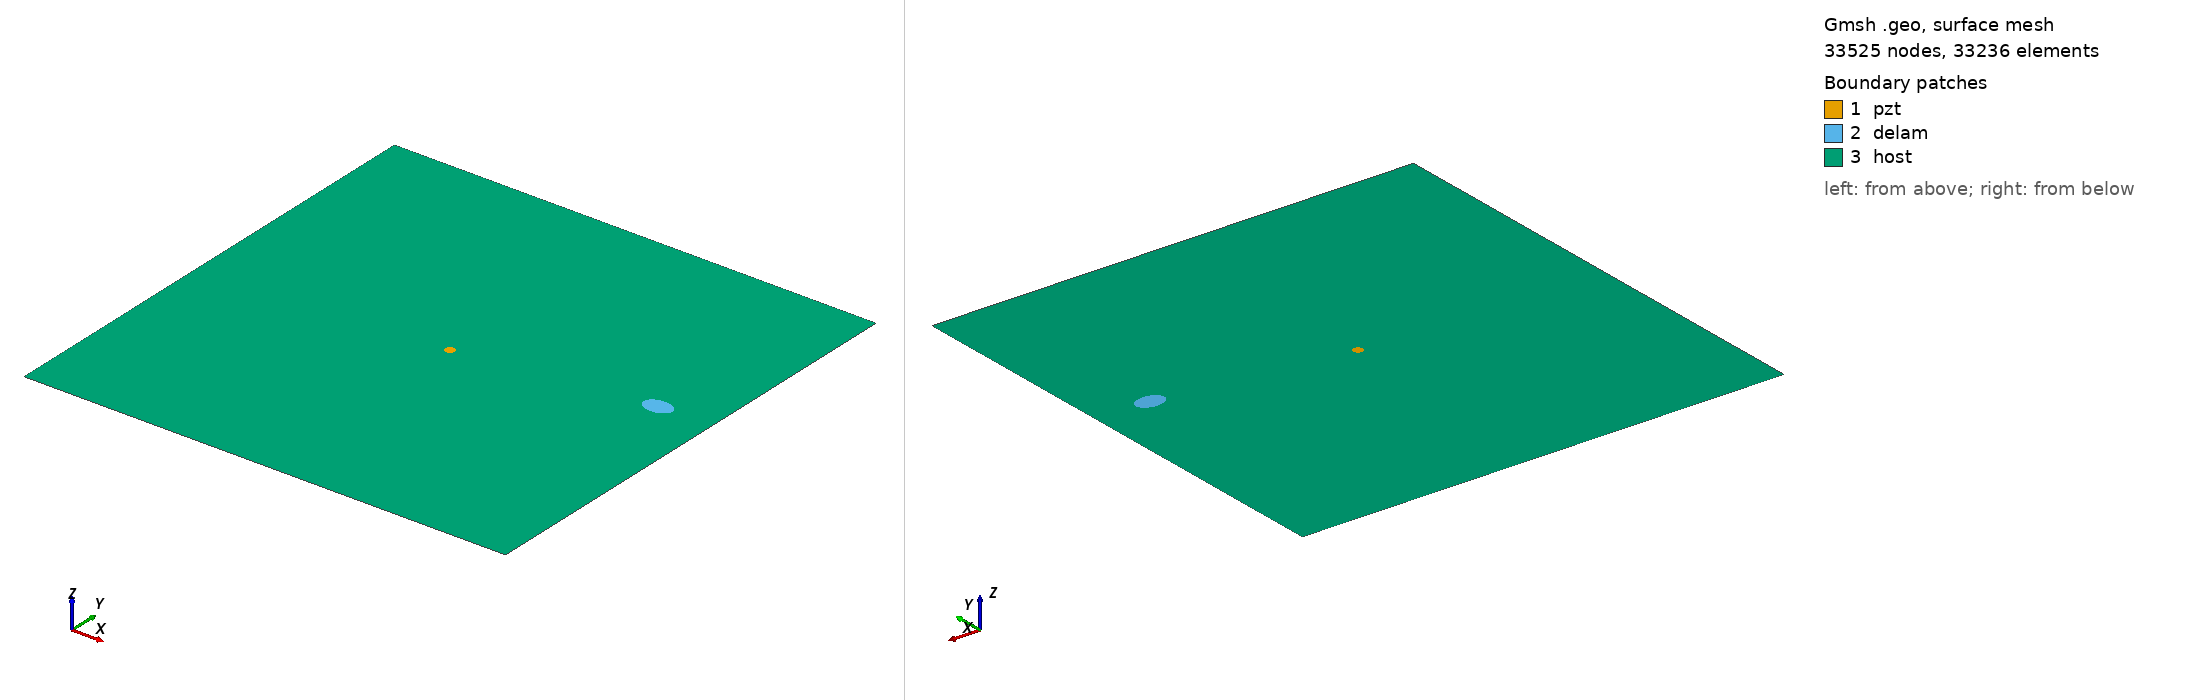

Gmsh geometry script, surface-meshed: 33525 nodes, 33236 surface elements. Boundary patches (legend numbers): 1 pzt, 2 delam, 3 host. Left view from above one corner, right view from below the opposite corner. Legend entries are the model's physical surfaces. The drawing asked Gmsh for element sizes between 1% and 20% of the model's largest extent; the script's own settings can give other sizes.

=== m2_71_delam1_position_no_59_a_15mm_b_10mm_angle_0.geo (drawn) ===
SetFactory("OpenCASCADE");
L=0.500000; 
W=0.500000; 
a=0.015000; 
b=0.010000; 
x=0.444444; 
y=0.277778; 
alpha=0.000000 *Pi; 
r=0.005000; 
xpzt=0.250000; 
ypzt=0.250000; 
//+
Point(1) = {0, 0, 0, 1.0};
//+
Point(2) = {L, 0, 0, 1.0};
//+
Point(3) = {L, W, 0, 1.0};
//+
Point(4) = {0, W, 0, 1.0};
//+
Line(1) = {1, 2};
//+
Line(2) = {2, 3};
//+
Line(3) = {3, 4};
//+
Line(4) = {4, 1};
//+
Circle(5) = {xpzt, ypzt, -0, r, 0, 2*Pi};
//+
Ellipse(6) = {x, y, -0, a, b, 0, 2*Pi};
//+
Rotate {{0, 0, 1}, {x, y, 0}, alpha} {
  Curve{6}; 
}
//+
Curve Loop(1) = {4, 1, 2, 3};
//+
Curve Loop(2) = {6};
//+
Curve Loop(3) = {5};
//+
Curve Loop(4) = {6};
//+
Curve Loop(5) = {5};
//+
Plane Surface(1) = {5};
//+
Plane Surface(2) = {4};
//+
Plane Surface(3) = {1, 2, 3};
//+
Point(9) = {xpzt, ypzt, 0, 1.0};
//+
Point{9} In Surface {1};// mesh node at centre of pzt
//+
Physical Surface("pzt") = {1};
//+
Physical Surface("delam") = {2};
//+
Physical Surface("host") = {3};

Mesh.Algorithm = 6; // Frontal
Mesh.CharacteristicLengthFactor = 0.070000;
Mesh.CharacteristicLengthMin = 0.001000;
Mesh.CharacteristicLengthMax = 0.200000;
Mesh.RecombineAll = 1; // Apply recombination algorithm
Mesh.SubdivisionAlgorithm = 1; // 1: all quadrangles
Mesh.Smoothing = 1;
